Run: headless pygame with SDL's dummy video driver; simulated clock (each Clock.tick advances the game by its frame time, no real sleeping); random seed 0; keys injected as events and as key.get_pressed() state; no mouse input.
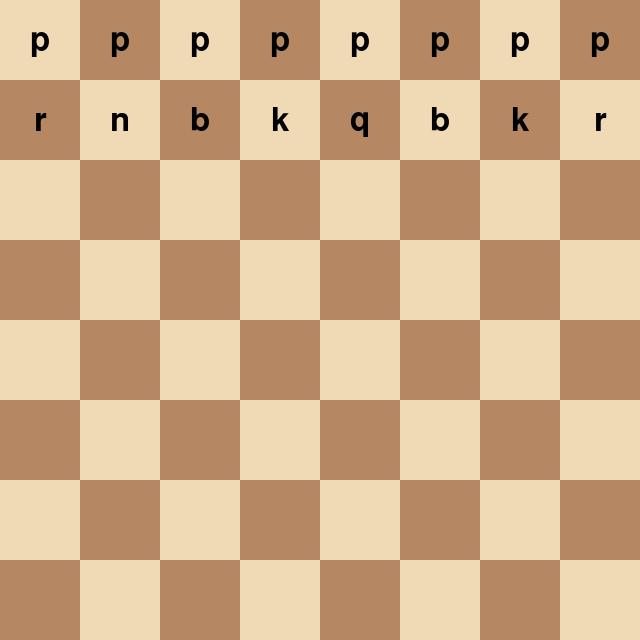
Frame 1 of 4 · flips 1–60 · no input
Frame 2 of 4 · flips 61–180 · tapped SPACE, RETURN · held RIGHT (→), D · screen unchanged from frame 1, image omitted
Frame 3 of 4 · flips 181–300 · held DOWN (↓), S · screen unchanged from frame 2, image omitted
Frame 4 of 4 · flips 301–420 · held LEFT (←), A, UP (↑), W · screen unchanged from frame 3, image omitted

The pygame program that drew these frames:

import pygame

# Initialize Pygame
pygame.init()

# Screen dimensions
width, height = 640, 640
screen = pygame.display.set_mode((width, height))
pygame.display.set_caption('Chess Game')

# Colors
light = (240, 217, 181)  # Light square color
dark = (181, 136, 99)    # Dark square color
text_color = (0, 0, 0)   # Text color (black)

# Size of each square
square_size = width // 8

# Font settings
pygame.font.init()
font = pygame.font.SysFont('Arial', 48)

# Your white side characters
whiteSide = [
    ['p', 'p', 'p', 'p', 'p', 'p', 'p', 'p'],
    ['r', 'n', 'b', 'k', 'q', 'b', 'k', 'r']
]

def draw_board():
    """Draws an 8x8 chessboard."""
    for row in range(8):
        for col in range(8):
            color = light if (row + col) % 2 == 0 else dark
            pygame.draw.rect(screen, color, pygame.Rect(col * square_size, row * square_size, square_size, square_size))

def draw_pieces():
    """Draws the chess pieces as text characters from the whiteSide array."""
    for row in range(2):  # We only have two rows in whiteSide
        for col in range(8):
            piece = whiteSide[row][col]
            if piece:
                text_surface = font.render(piece, True, text_color)
                text_rect = text_surface.get_rect(center=(col * square_size + square_size // 2, row * square_size + square_size // 2))
                screen.blit(text_surface, text_rect)

# Main loop
running = True
while running:
    for event in pygame.event.get():
        if event.type == pygame.QUIT:
            running = False
    
    # Draw the board and pieces
    draw_board()
    draw_pieces()

    # Update the display
    pygame.display.flip()

# Quit Pygame
pygame.quit()
